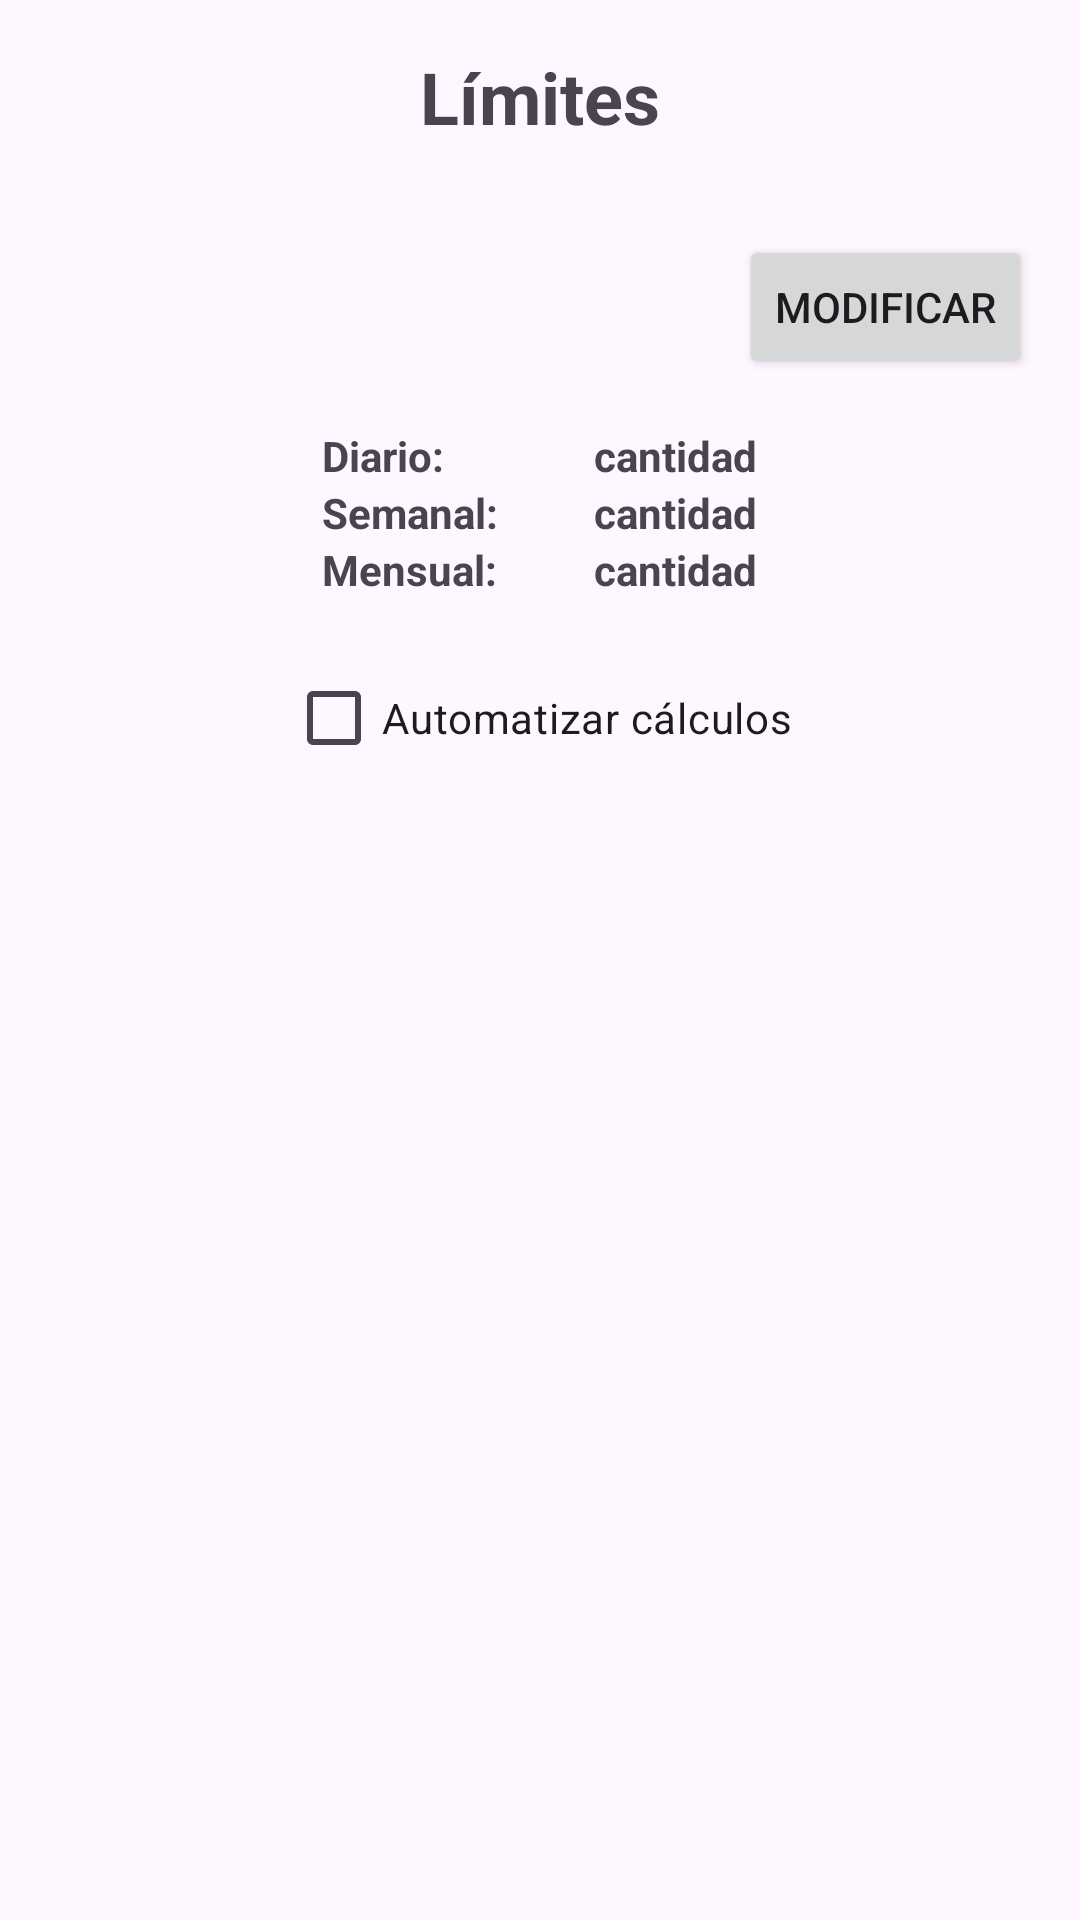

Here is an Android app screen rendered from its layout file. Give the layout XML and the strings, colors and styles it references.
<!-- AndroidManifest.xml: application theme Theme.WalletV1 -->
<!-- res/layout/fragment_settings.xml -->
<?xml version="1.0" encoding="utf-8"?>
<LinearLayout xmlns:android="http://schemas.android.com/apk/res/android"
    xmlns:tools="http://schemas.android.com/tools"
    android:layout_width="match_parent"
    android:layout_height="match_parent"
    android:orientation="vertical"
    android:padding="16dp"
    tools:context=".ui.fragments.SettingsFragment">

    <TextView
        android:layout_width="match_parent"
        android:layout_height="wrap_content"
        android:gravity="center"
        android:textStyle="bold"
        android:textSize="24sp"
        android:text="Límites" />
    <androidx.appcompat.widget.AppCompatButton
        android:id="@+id/modifyButton"
        android:layout_width="wrap_content"
        android:layout_height="wrap_content"
        android:layout_marginTop="30dp"
        android:layout_gravity="end"
        android:text="Modificar"/>
    <LinearLayout
        android:layout_width="wrap_content"
        android:layout_height="wrap_content"
        android:layout_gravity="center">
        <LinearLayout
            android:layout_width="wrap_content"
            android:layout_height="wrap_content"
            android:layout_weight="1"
            android:padding="8dp"
            android:layout_margin="8dp"
            android:orientation="vertical"
            tools:ignore="RtlSymmetry">
            <TextView
                android:layout_width="wrap_content"
                android:layout_height="wrap_content"
                android:textStyle="bold"
                android:text="Diario:" />
            <TextView
                android:layout_width="wrap_content"
                android:layout_height="wrap_content"
                android:textStyle="bold"
                android:text="Semanal:" />
            <TextView
                android:layout_width="wrap_content"
                android:layout_height="wrap_content"
                android:textStyle="bold"
                android:text="Mensual:" />
        </LinearLayout>
        <LinearLayout
            android:layout_width="wrap_content"
            android:layout_height="wrap_content"
            android:layout_weight="1"
            android:gravity="center"
            android:padding="8dp"
            android:layout_margin="8dp"
            android:orientation="vertical">
            <TextView
                android:id="@+id/dailyQuantity"
                android:layout_width="wrap_content"
                android:layout_height="wrap_content"
                android:textStyle="bold"
                android:text="cantidad" />
            <TextView
                android:id="@+id/weeklyQuantity"
                android:layout_width="wrap_content"
                android:layout_height="wrap_content"
                android:textStyle="bold"
                android:text="cantidad" />
            <TextView
                android:id="@+id/monthlyQuantity"
                android:layout_width="wrap_content"
                android:layout_height="wrap_content"
                android:textStyle="bold"
                android:text="cantidad" />
        </LinearLayout>
    </LinearLayout>
   <CheckBox
       android:id="@+id/checkBox"
       android:layout_width="wrap_content"
       android:layout_height="wrap_content"
       android:layout_gravity="center"
       android:text="Automatizar cálculos"/>

</LinearLayout>
<!-- resources referenced by this layout -->
<resources>
  <style name="Theme.WalletV1" parent="Base.Theme.WalletV1" />
  <style name="Base.Theme.WalletV1" parent="Theme.Material3.DayNight.NoActionBar">
          
          
          <item name="windowNoTitle">true</item>
          <item name="windowActionBar">false</item>
  
      </style>
</resources>
